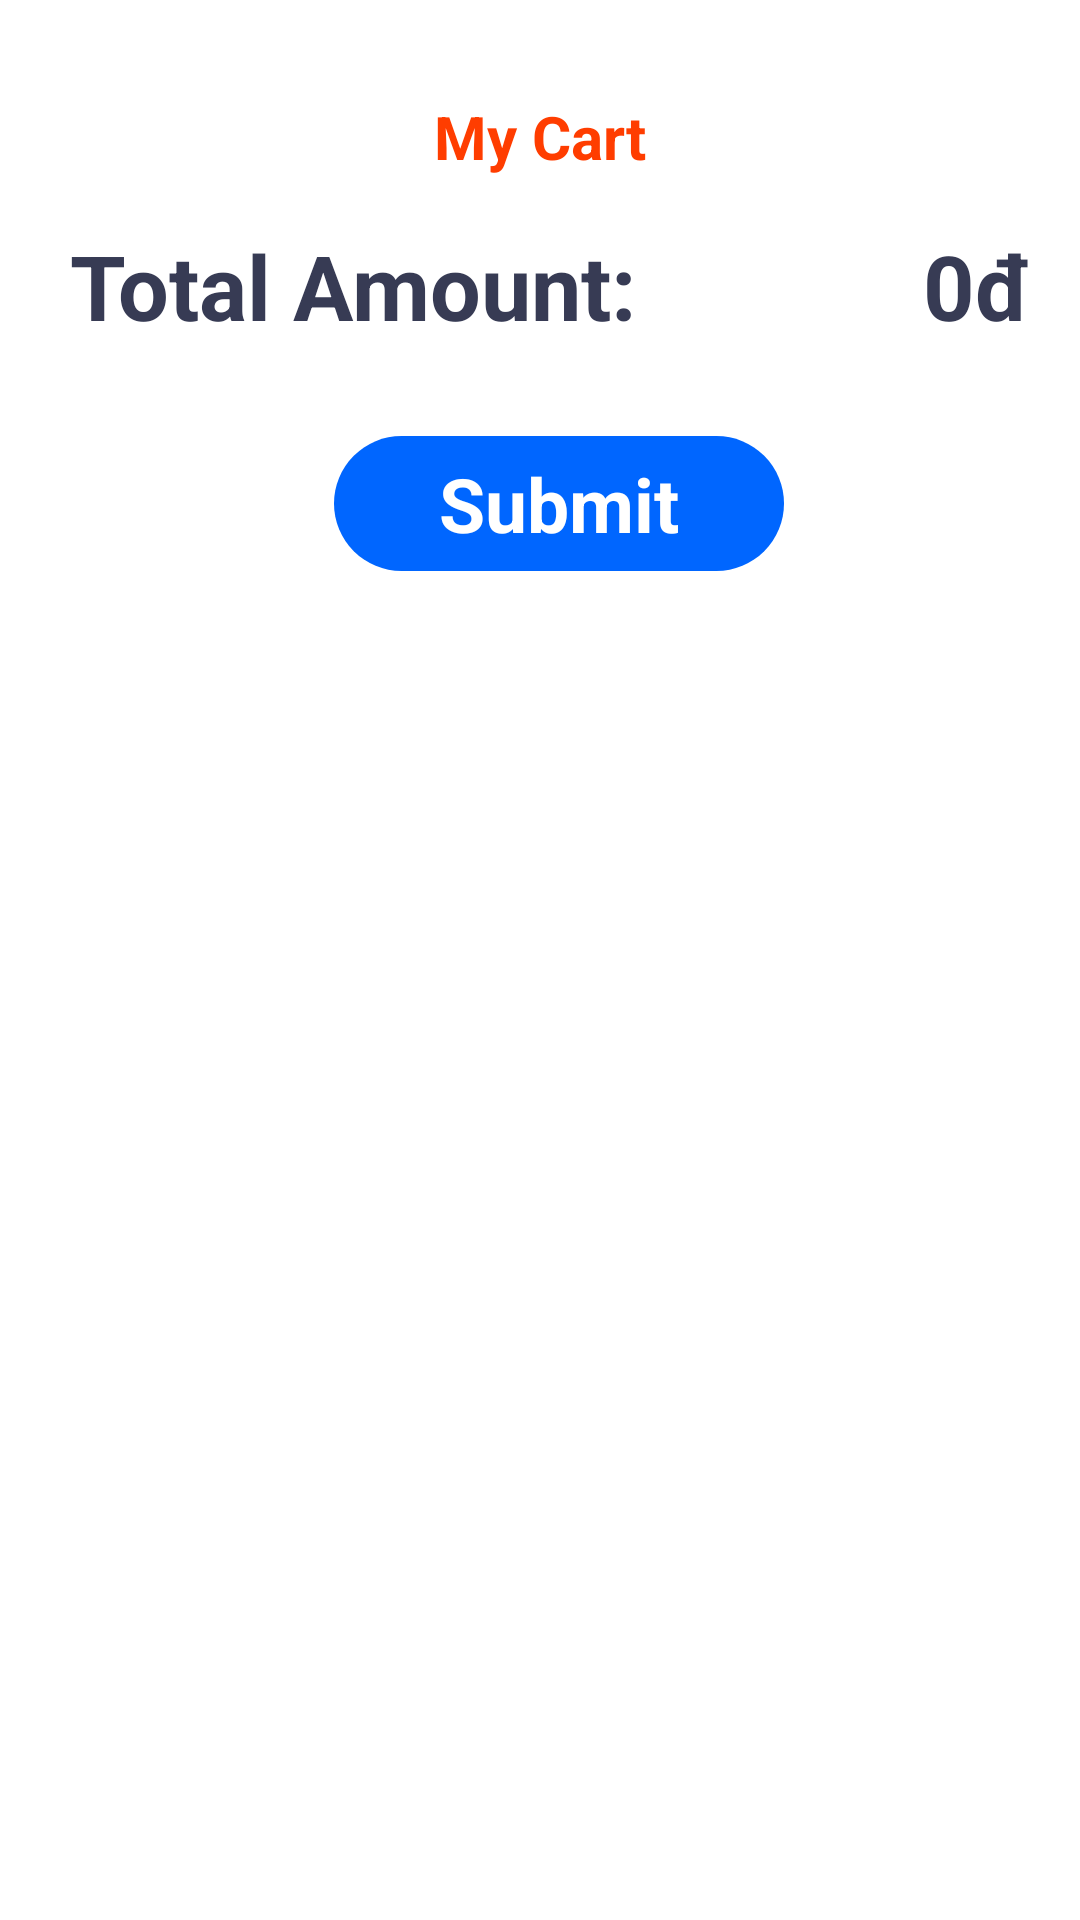

Here is an Android app screen rendered from its layout file. Give the layout XML and the strings, colors and styles it references.
<!-- AndroidManifest.xml: activity theme Theme.Mobileapp.NoActionBar -->
<!-- res/layout/activity_user_checkout.xml -->
<?xml version="1.0" encoding="utf-8"?>
<androidx.constraintlayout.widget.ConstraintLayout xmlns:android="http://schemas.android.com/apk/res/android"
    xmlns:app="http://schemas.android.com/apk/res-auto"
    xmlns:tools="http://schemas.android.com/tools"
    android:layout_width="match_parent"
    android:layout_height="match_parent"
    tools:context=".activity.user.UserCheckoutActivity">

    <ScrollView
        android:id="@+id/scrollView4"
        android:layout_width="match_parent"
        android:layout_height="match_parent"
        app:layout_constraintBottom_toBottomOf="parent"
        app:layout_constraintEnd_toEndOf="parent"
        app:layout_constraintStart_toStartOf="parent"
        app:layout_constraintTop_toTopOf="parent">

        <LinearLayout
            android:layout_width="match_parent"
            android:layout_height="wrap_content"
            android:orientation="vertical"
            android:paddingBottom="90dp">

            <TextView
                android:id="@+id/textView16"
                android:layout_width="match_parent"
                android:layout_height="wrap_content"
                android:layout_marginTop="32dp"
                android:text="My Cart"
                android:textAlignment="center"
                android:textColor="#ff3d00"
                android:textSize="20sp"
                android:textStyle="bold" />

            <androidx.recyclerview.widget.RecyclerView
                android:id="@+id/recyclerView"
                android:layout_width="match_parent"
                android:layout_height="match_parent" />

            <LinearLayout
                android:id="@+id/to"
                android:layout_width="match_parent"
                android:layout_height="match_parent"
                android:layout_marginStart="16dp"
                android:layout_marginTop="16dp"
                android:layout_marginEnd="16dp"
                android:layout_marginBottom="4dp"
                android:orientation="horizontal">

                <TextView
                    android:id="@+id/textView19"
                    android:layout_width="wrap_content"
                    android:layout_height="wrap_content"
                    android:layout_weight="1"
                    android:text=" Total Amount:"
                    android:textColor="#373b54"
                    android:textSize="30sp"
                    android:textStyle="bold"
                    tools:visibility="visible" />

                <TextView
                    android:id="@+id/textTotal"
                    android:layout_width="wrap_content"
                    android:layout_height="wrap_content"
                    android:text="0đ"
                    android:textColor="#373b54"
                    android:textSize="30sp"
                    android:textStyle="bold" />
            </LinearLayout>

            <androidx.constraintlayout.widget.ConstraintLayout
                android:layout_width="match_parent"
                android:layout_height="wrap_content"
                android:layout_marginTop="10dp">

                <TextView
                    android:id="@+id/btnCheckout"
                    android:layout_width="150dp"
                    android:layout_height="45dp"
                    android:layout_margin="16dp"
                    android:background="@drawable/btn_getstart"
                    android:gravity="center"
                    android:text="Submit"
                    android:textColor="#ffffff"
                    android:textSize="25sp"
                    android:textStyle="bold"
                    app:layout_constraintBottom_toBottomOf="parent"
                    app:layout_constraintEnd_toEndOf="parent"
                    app:layout_constraintHorizontal_bias="0.536"
                    app:layout_constraintStart_toEndOf="@+id/checkoutmomo"
                    app:layout_constraintTop_toTopOf="parent"
                    />

                <TextView
                    android:id="@+id/checkoutmomo"
                    android:layout_width="150dp"
                    android:layout_height="45dp"
                    android:layout_margin="16dp"
                    android:background="@drawable/btn_getstart"
                    android:gravity="center"
                    android:text="Momo"
                    android:textColor="#ffffff"
                    android:textSize="25sp"
                    android:textStyle="bold"
                    app:layout_constraintBottom_toBottomOf="parent"
                    app:layout_constraintEnd_toEndOf="parent"
                    app:layout_constraintHorizontal_bias="0.0"
                    app:layout_constraintStart_toStartOf="parent"
                    app:layout_constraintTop_toTopOf="parent"
                    android:visibility="gone"/>
            </androidx.constraintlayout.widget.ConstraintLayout>


        </LinearLayout>

    </ScrollView>

    <TextView
        android:id="@+id/emptyTxt"
        android:layout_width="wrap_content"
        android:layout_height="wrap_content"
        android:text="Your Card Is Empty"
        android:textSize="16sp"
        android:textStyle="bold"
        android:visibility="gone"
        app:layout_constraintBottom_toBottomOf="parent"
        app:layout_constraintEnd_toEndOf="parent"
        app:layout_constraintStart_toStartOf="parent"
        app:layout_constraintTop_toTopOf="parent" />

</androidx.constraintlayout.widget.ConstraintLayout>
<!-- resources referenced by this layout -->
<resources>
  <!-- drawable btn_getstart (drawable) -->
  <?xml version="1.0" encoding="utf-8"?>
  <selector xmlns:android="http://schemas.android.com/apk/res/android">
  <item>
      <shape>
          <solid android:color="@color/main"/>
          <corners android:radius="100dp"/>
      </shape>
  </item>
  </selector>
  <style name="Theme.Mobileapp.NoActionBar">
          <item name="windowActionBar">false</item>
          <item name="windowNoTitle">true</item>
      </style>
  <color name="main">#0066FF</color>
</resources>
